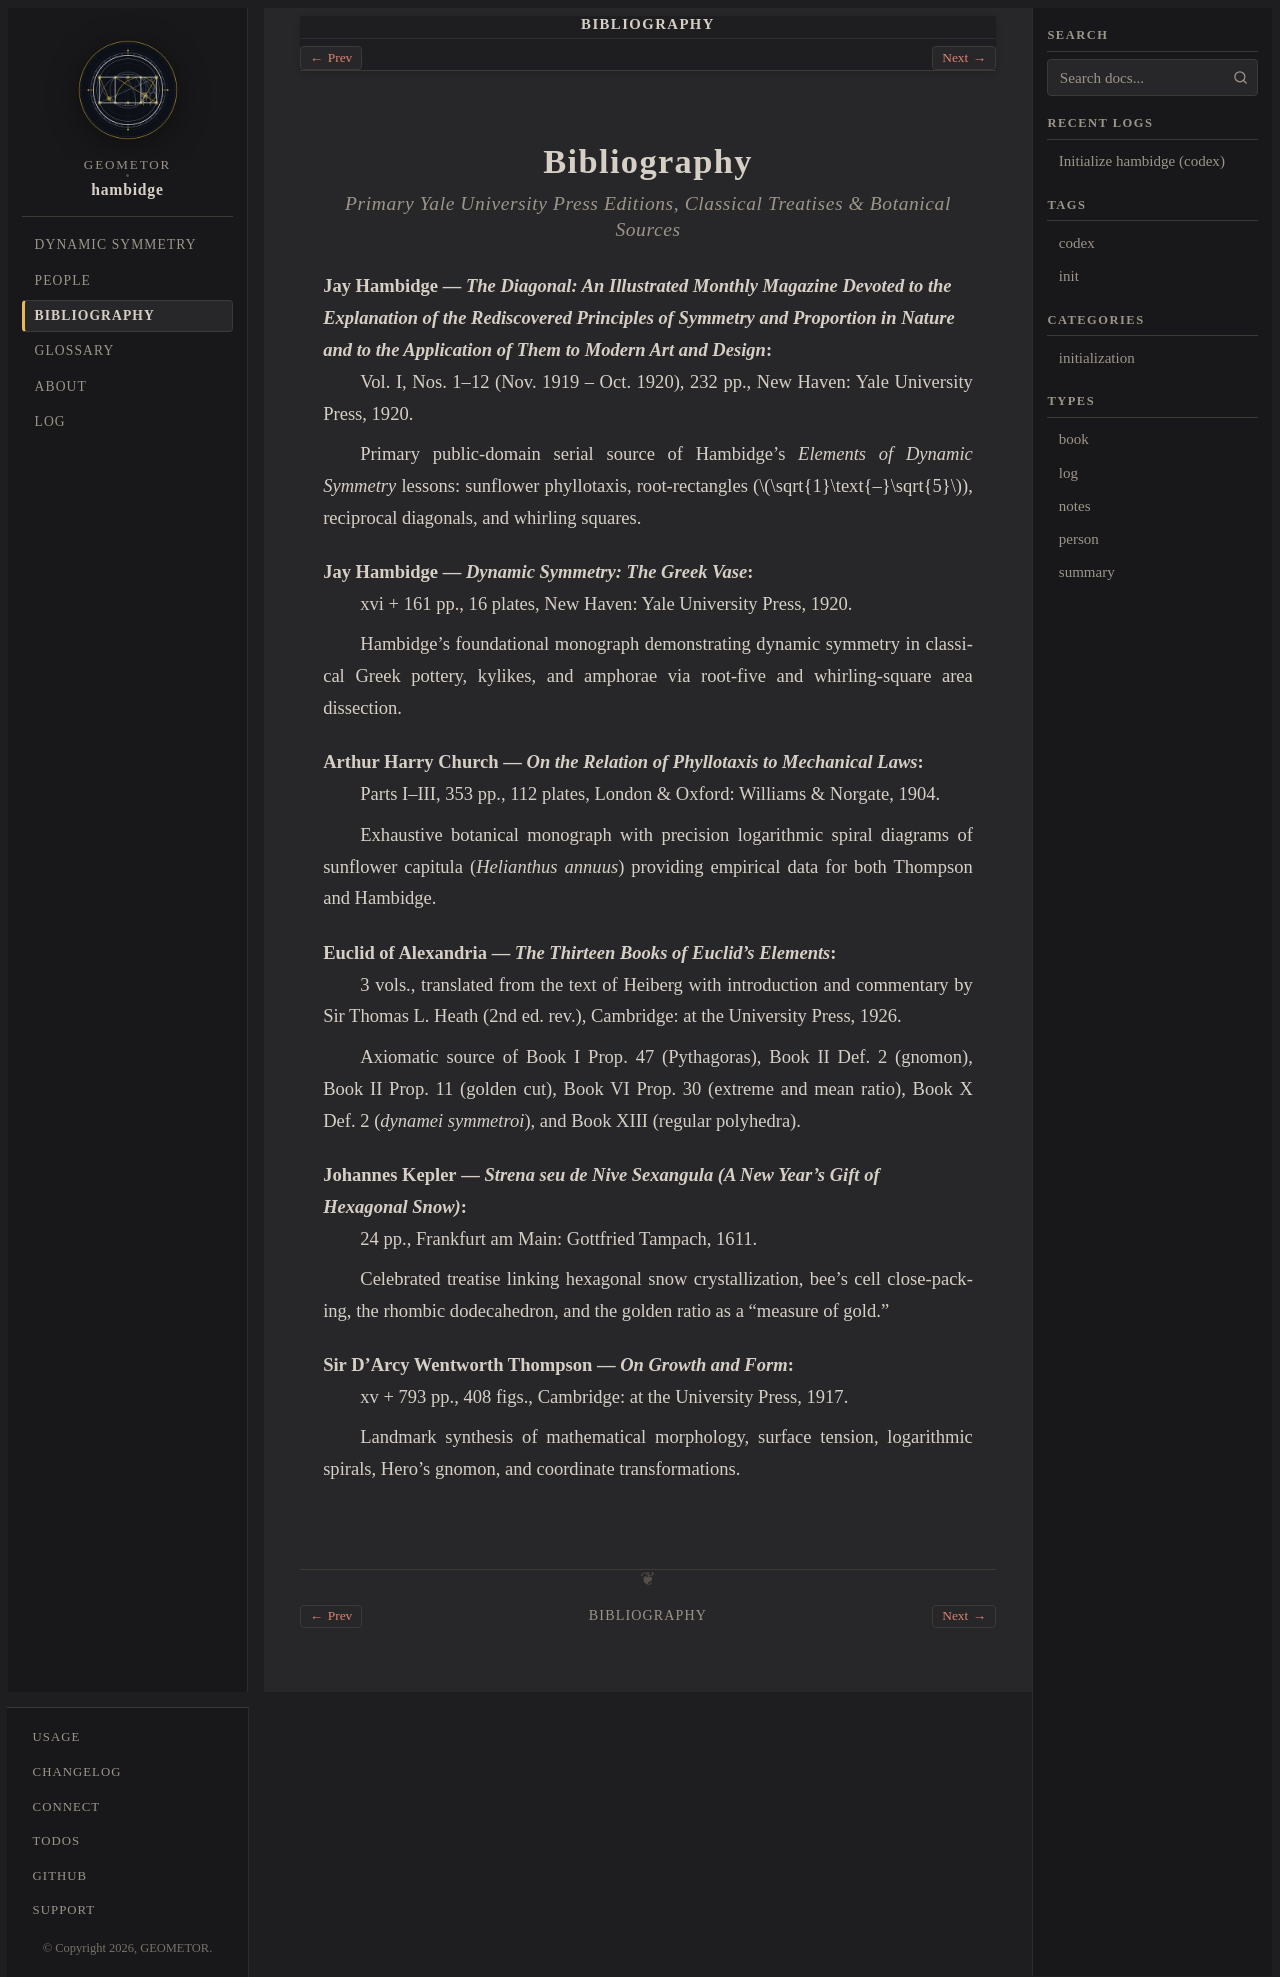

repository: geometor/hambidge · page: bibliography.html · generator: sphinx

:navigation: header
:order: 12
:nav_title: Bibliography
:layout: book

.. _bibliography:

============
Bibliography
============

.. rubric:: Primary Yale University Press Editions, Classical Treatises & Botanical Sources

.. _cite-hambidge-1920-diagonal:

**Jay Hambidge** — *The Diagonal: An Illustrated Monthly Magazine Devoted to the Explanation of the Rediscovered Principles of Symmetry and Proportion in Nature and to the Application of Them to Modern Art and Design*
   Vol. I, Nos. 1–12 (Nov. 1919 – Oct. 1920), 232 pp., New Haven: Yale University Press, 1920.

   Primary public-domain serial source of Hambidge's *Elements of Dynamic Symmetry* lessons: sunflower phyllotaxis, root-rectangles (:math:`\sqrt{1}\text{–}\sqrt{5}`), reciprocal diagonals, and whirling squares.

.. _cite-hambidge-1920-vase:

**Jay Hambidge** — *Dynamic Symmetry: The Greek Vase*
   xvi + 161 pp., 16 plates, New Haven: Yale University Press, 1920.

   Hambidge's foundational monograph demonstrating dynamic symmetry in classical Greek pottery, kylikes, and amphorae via root-five and whirling-square area dissection.

.. _cite-church-1904:

**Arthur Harry Church** — *On the Relation of Phyllotaxis to Mechanical Laws*
   Parts I–III, 353 pp., 112 plates, London & Oxford: Williams & Norgate, 1904.

   Exhaustive botanical monograph with precision logarithmic spiral diagrams of sunflower capitula (*Helianthus annuus*) providing empirical data for both Thompson and Hambidge.

.. _cite-euclid-elements:

**Euclid of Alexandria** — *The Thirteen Books of Euclid's Elements*
   3 vols., translated from the text of Heiberg with introduction and commentary by Sir Thomas L. Heath (2nd ed. rev.), Cambridge: at the University Press, 1926.

   Axiomatic source of Book I Prop. 47 (Pythagoras), Book II Def. 2 (gnomon), Book II Prop. 11 (golden cut), Book VI Prop. 30 (extreme and mean ratio), Book X Def. 2 (*dynamei symmetroi*), and Book XIII (regular polyhedra).

.. _cite-kepler-1611:

**Johannes Kepler** — *Strena seu de Nive Sexangula (A New Year's Gift of Hexagonal Snow)*
   24 pp., Frankfurt am Main: Gottfried Tampach, 1611.

   Celebrated treatise linking hexagonal snow crystallization, bee's cell close-packing, the rhombic dodecahedron, and the golden ratio as a "measure of gold."

.. _cite-thompson-1917:

**Sir D'Arcy Wentworth Thompson** — *On Growth and Form*
   xv + 793 pp., 408 figs., Cambridge: at the University Press, 1917.

   Landmark synthesis of mathematical morphology, surface tension, logarithmic spirals, Hero's gnomon, and coordinate transformations.
